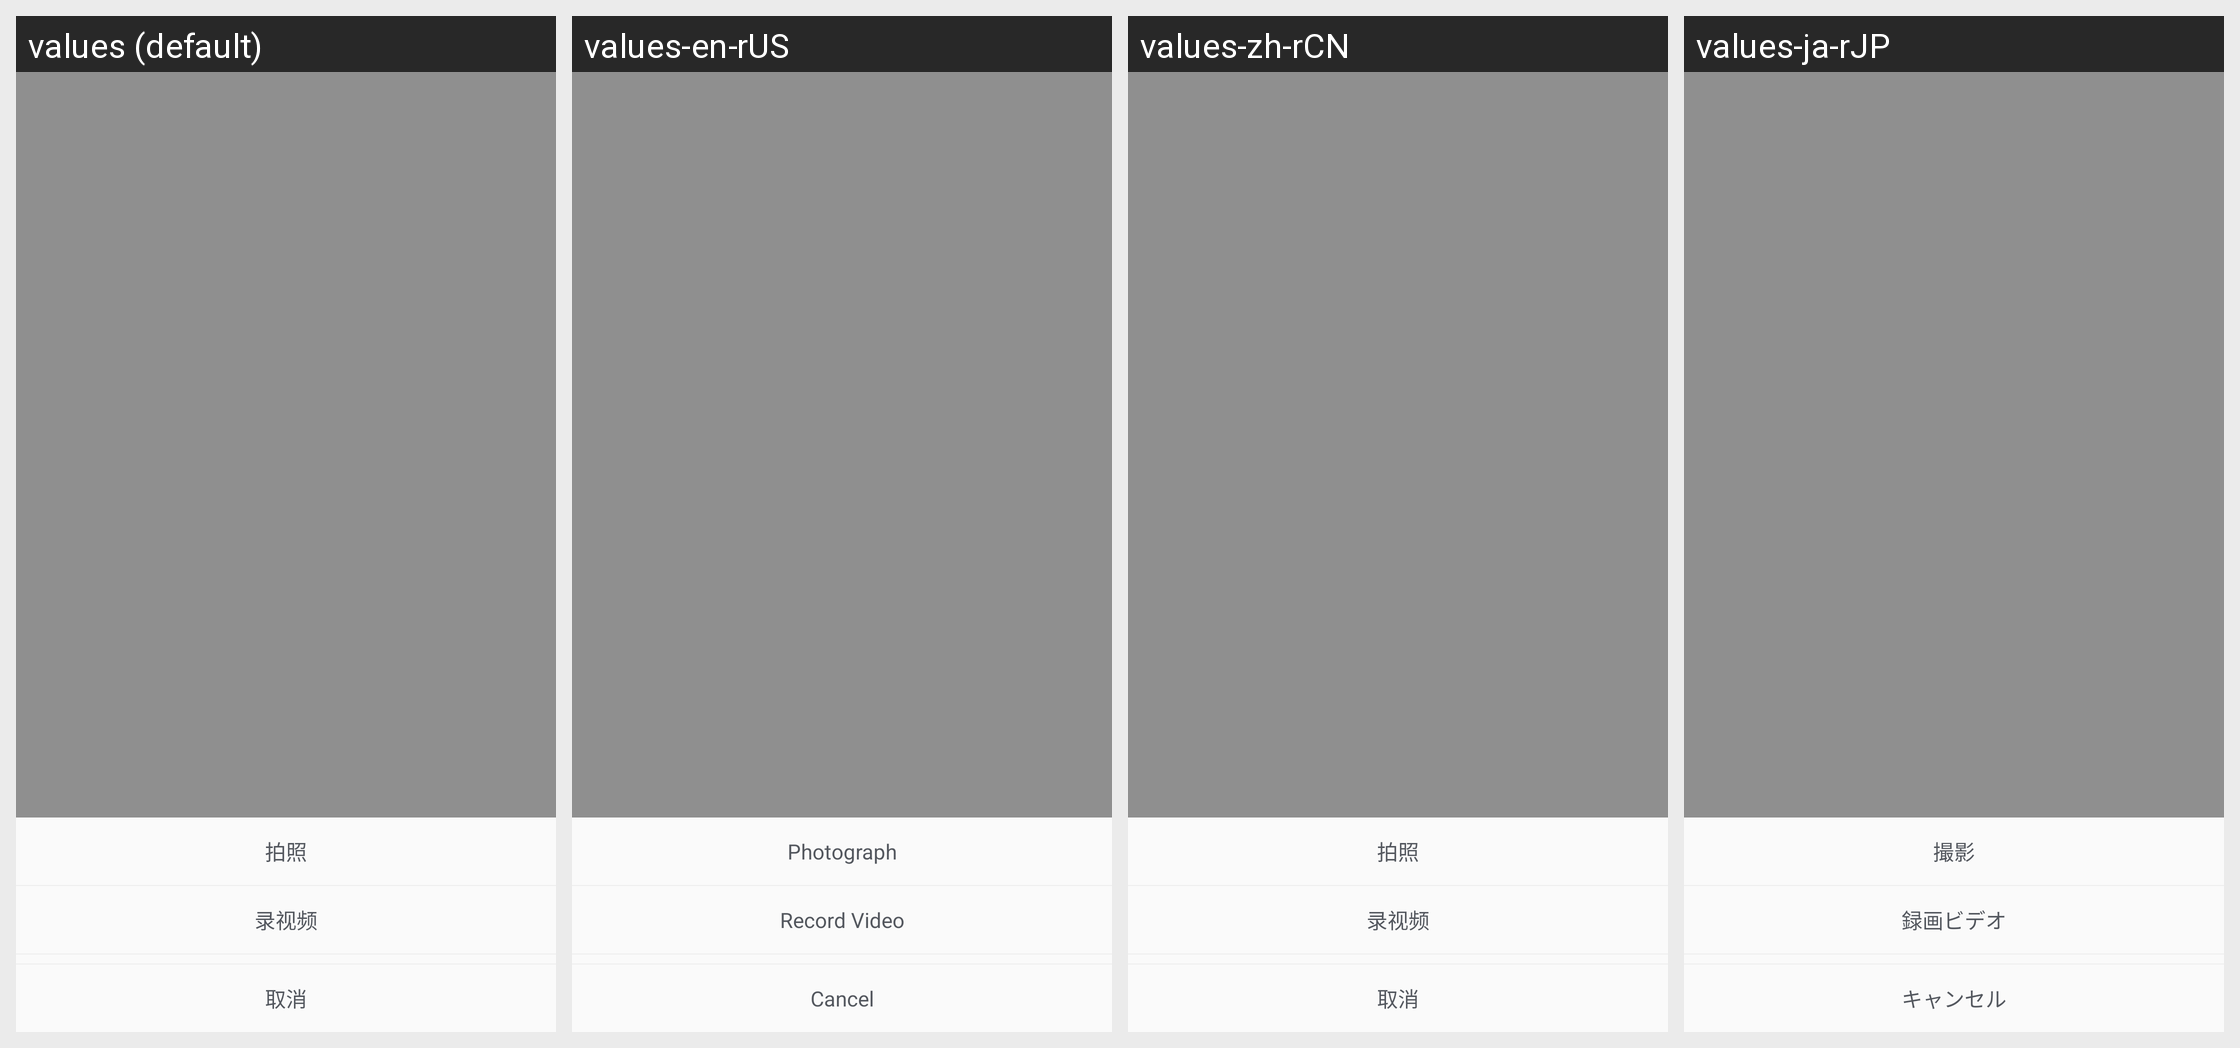

This grid shows one Android layout under several languages. Give, for every string resource on the screen, its name, the default text and each shown locale's text.
Android screen res/layout/picture_camera_pop_layout.xml rendered under 4 locales, left to right: values (default), values-en-rUS, values-zh-rCN, values-ja-rJP. Device: Nexus 5 (rendered at 1080×1920; each locale shown at half size, 540×960, under a caption strip naming it); theme Theme.MaterialComponents.DayNight.NoActionBar.
Other locales in the repository, not shown: values-ar-rAE, values-de-rDE, values-en, values-es-rES, values-fr, values-fr-rFR, values-he, values-ko-rKR, values-pt-rPT, values-ru-rRU, values-tr-rTR, values-vi-rVN, values-zh, values-zh-rTW.
Strings drawn on this screen, with the default value and each locale's value (text and hints the layout hard-codes, and strings that could not be matched under every locale, appear in the picture but are not listed):

picture_photograph
  values: 拍照
  values-en-rUS: Photograph
  values-zh-rCN: 拍照
  values-ja-rJP: 撮影

picture_record_video
  values: 录视频
  values-en-rUS: Record Video
  values-zh-rCN: 录视频
  values-ja-rJP: 録画ビデオ

picture_cancel
  values: 取消
  values-en-rUS: Cancel
  values-zh-rCN: 取消
  values-ja-rJP: キャンセル
